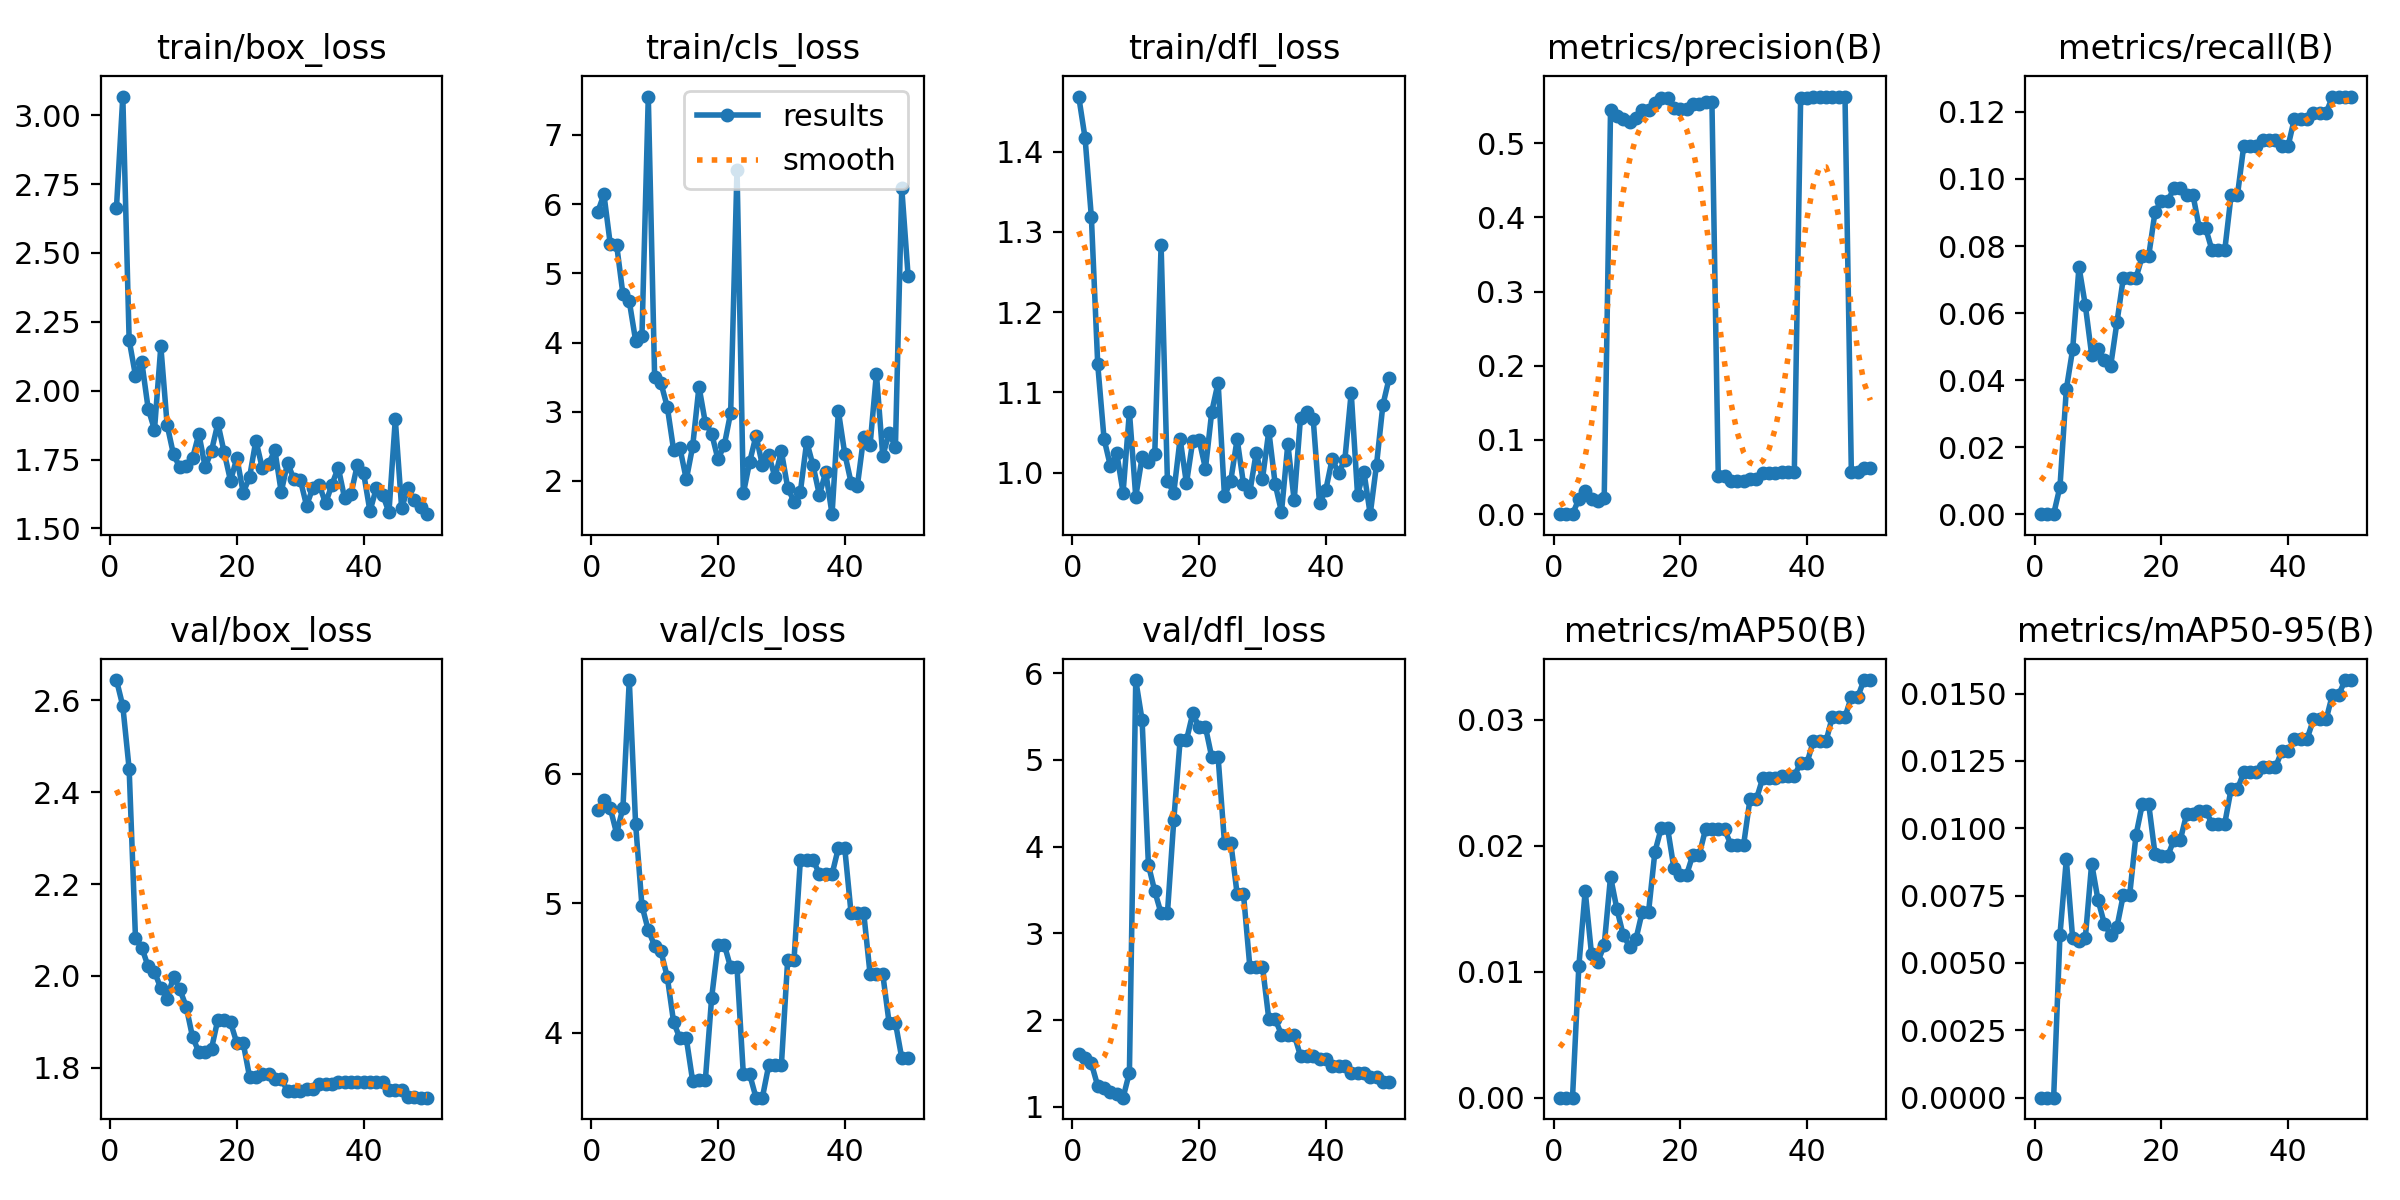

Values plotted in this chart, from the file beside it:
epoch, time, train/box_loss, train/cls_loss, train/dfl_loss, metrics/precision(B), metrics/recall(B), metrics/mAP50(B), metrics/mAP50-95(B), val/box_loss, val/cls_loss, val/dfl_loss, lr/pg0, lr/pg1, lr/pg2
1, 30.85, 2.665, 5.881, 1.469, 0, 0, 0, 0, 2.644, 5.717, 1.603, 3.334e-05, 3.334e-05, 3.334e-05
2, 34.41, 3.068, 6.141, 1.417, 0, 0, 0, 0, 2.587, 5.796, 1.566, 8.16997e-05, 8.16997e-05, 8.16997e-05
3, 37.71, 2.184, 5.422, 1.318, 0, 0, 0, 0, 2.451, 5.735, 1.499, 0.0001281, 0.0001281, 0.0001281
4, 41.23, 2.055, 5.415, 1.135, 0.02049, 0.0082, 0.01045, 0.00605, 2.082, 5.539, 1.238, 0.0001725, 0.0001725, 0.0001725
5, 45.34, 2.104, 4.697, 1.042, 0.03116, 0.03724, 0.0164, 0.00884, 2.061, 5.738, 1.21, 0.0002149, 0.0002149, 0.0002149
6, 48.64, 1.935, 4.597, 1.008, 0.02066, 0.04918, 0.01138, 0.00591, 2.021, 6.725, 1.165, 0.0002553, 0.0002553, 0.0002553
7, 51.74, 1.858, 4.028, 1.024, 0.01716, 0.07377, 0.01079, 0.00582, 2.009, 5.611, 1.151, 0.0002938, 0.0002938, 0.0002938
8, 55.64, 2.161, 4.097, 0.975, 0.02166, 0.0623, 0.01209, 0.00593, 1.973, 4.98, 1.104, 0.0003303, 0.0003303, 0.0003303
9, 59.62, 1.875, 7.555, 1.076, 0.5444, 0.04754, 0.01753, 0.00869, 1.951, 4.791, 1.394, 0.0003648, 0.0003648, 0.0003648
10, 63.44, 1.768, 3.504, 0.9699, 0.5371, 0.04918, 0.01497, 0.00734, 1.998, 4.672, 5.922, 0.0003973, 0.0003973, 0.0003973
11, 66.38, 1.722, 3.414, 1.019, 0.533, 0.0459, 0.01291, 0.00646, 1.971, 4.627, 5.461, 0.0004278, 0.0004278, 0.0004278
12, 69.93, 1.725, 3.068, 1.014, 0.528, 0.04426, 0.01199, 0.00603, 1.933, 4.429, 3.789, 0.0004564, 0.0004564, 0.0004564
13, 73.55, 1.754, 2.446, 1.023, 0.5336, 0.05738, 0.01256, 0.00635, 1.867, 4.079, 3.486, 0.000483, 0.000483, 0.000483
14, 77.39, 1.844, 2.473, 1.283, 0.5446, 0.07049, 0.01474, 0.00753, 1.834, 3.955, 3.23, 0.0005075, 0.0005075, 0.0005075
15, 80.55, 1.722, 2.02, 0.9892, 0.5446, 0.07049, 0.01474, 0.00753, 1.834, 3.955, 3.23, 0.0005302, 0.0005302, 0.0005302
16, 84.84, 1.782, 2.497, 0.975, 0.5541, 0.07049, 0.01949, 0.00975, 1.842, 3.626, 4.304, 0.0005508, 0.0005508, 0.0005508
17, 88.46, 1.882, 3.362, 1.042, 0.5601, 0.07705, 0.02139, 0.0109, 1.905, 3.63, 5.228, 0.0005694, 0.0005694, 0.0005694
18, 284.8, 1.776, 2.842, 0.9866, 0.5601, 0.07705, 0.02139, 0.0109, 1.905, 3.63, 5.228, 0.0005861, 0.0005861, 0.0005861
19, 288.6, 1.673, 2.684, 1.04, 0.5474, 0.09016, 0.01821, 0.00904, 1.899, 4.27, 5.537, 0.0006008, 0.0006008, 0.0006008
20, 292.5, 1.756, 2.311, 1.041, 0.5465, 0.09344, 0.01768, 0.00897, 1.854, 4.678, 5.38, 0.0006135, 0.0006135, 0.0006135
21, 295.8, 1.63, 2.52, 1.005, 0.5465, 0.09344, 0.01768, 0.00897, 1.854, 4.678, 5.38, 0.0006243, 0.0006243, 0.0006243
22, 298.9, 1.686, 2.985, 1.076, 0.5521, 0.09729, 0.01928, 0.00958, 1.781, 4.503, 5.03, 0.000633, 0.000633, 0.000633
23, 461.3, 1.819, 6.499, 1.112, 0.5521, 0.09729, 0.01928, 0.00958, 1.781, 4.503, 5.03, 0.0006398, 0.0006398, 0.0006398
24, 465.3, 1.72, 1.818, 0.9707, 0.5553, 0.09508, 0.02131, 0.01054, 1.786, 3.677, 4.047, 0.0006446, 0.0006446, 0.0006446
25, 468.9, 1.735, 2.275, 0.9901, 0.5553, 0.09508, 0.02131, 0.01054, 1.786, 3.677, 4.047, 0.0006474, 0.0006474, 0.0006474
26, 684.4, 1.783, 2.654, 1.042, 0.05107, 0.08525, 0.02129, 0.01064, 1.776, 3.496, 3.453, 0.0006482, 0.0006482, 0.0006482
27, 687.5, 1.632, 2.231, 0.9859, 0.05107, 0.08525, 0.02129, 0.01064, 1.776, 3.496, 3.453, 0.0006471, 0.0006471, 0.0006471
28, 690.5, 1.738, 2.372, 0.9754, 0.04537, 0.07869, 0.02006, 0.01017, 1.75, 3.745, 2.617, 0.0006439, 0.0006439, 0.0006439
29, 693.9, 1.678, 2.053, 1.024, 0.04537, 0.07869, 0.02006, 0.01017, 1.75, 3.745, 2.617, 0.0006388, 0.0006388, 0.0006388
30, 697.8, 1.678, 2.426, 0.9923, 0.04537, 0.07869, 0.02006, 0.01017, 1.75, 3.745, 2.617, 0.0006317, 0.0006317, 0.0006317
31, 700.6, 1.583, 1.902, 1.052, 0.04774, 0.09508, 0.02366, 0.01145, 1.755, 4.565, 2.01, 0.0006227, 0.0006227, 0.0006227
32, 704.2, 1.648, 1.697, 0.9858, 0.04774, 0.09508, 0.02366, 0.01145, 1.755, 4.565, 2.01, 0.0006116, 0.0006116, 0.0006116
33, 708.1, 1.659, 1.843, 0.9509, 0.05504, 0.1098, 0.02532, 0.01207, 1.766, 5.337, 1.831, 0.0005986, 0.0005986, 0.0005986
34, 712, 1.591, 2.567, 1.036, 0.05504, 0.1098, 0.02532, 0.01207, 1.766, 5.337, 1.831, 0.0005778, 0.0005778, 0.0005778
35, 715.2, 1.659, 2.223, 0.9653, 0.05504, 0.1098, 0.02532, 0.01207, 1.766, 5.337, 1.831, 0.0005448, 0.0005448, 0.0005448
36, 718.9, 1.721, 1.796, 1.069, 0.05663, 0.1115, 0.02553, 0.01226, 1.77, 5.224, 1.585, 0.0005118, 0.0005118, 0.0005118
37, 721.9, 1.61, 2.127, 1.076, 0.05663, 0.1115, 0.02553, 0.01226, 1.77, 5.224, 1.585, 0.0004788, 0.0004788, 0.0004788
38, 725.3, 1.624, 1.519, 1.067, 0.05663, 0.1115, 0.02553, 0.01226, 1.77, 5.224, 1.585, 0.0004458, 0.0004458, 0.0004458
39, 728.6, 1.73, 3.008, 0.9617, 0.561, 0.1098, 0.02656, 0.01286, 1.769, 5.427, 1.547, 0.0004127, 0.0004127, 0.0004127
40, 732.6, 1.701, 2.396, 0.9788, 0.561, 0.1098, 0.02656, 0.01286, 1.769, 5.427, 1.547, 0.0003797, 0.0003797, 0.0003797
41, 743.8, 1.563, 1.976, 1.017, 0.5614, 0.118, 0.02827, 0.01332, 1.769, 4.923, 1.475, 0.0003467, 0.0003467, 0.0003467
42, 746.9, 1.645, 1.932, 0.9992, 0.5614, 0.118, 0.02827, 0.01332, 1.769, 4.923, 1.475, 0.0003137, 0.0003137, 0.0003137
43, 750, 1.623, 2.64, 1.016, 0.5614, 0.118, 0.02827, 0.01332, 1.769, 4.923, 1.475, 0.0002807, 0.0002807, 0.0002807
44, 753.3, 1.558, 2.519, 1.1, 0.5627, 0.1197, 0.0302, 0.01404, 1.751, 4.453, 1.385, 0.0002477, 0.0002477, 0.0002477
45, 756.7, 1.896, 3.549, 0.9724, 0.5627, 0.1197, 0.0302, 0.01404, 1.751, 4.453, 1.385, 0.0002147, 0.0002147, 0.0002147
46, 760.2, 1.575, 2.363, 1.001, 0.5627, 0.1197, 0.0302, 0.01404, 1.751, 4.453, 1.385, 0.0001817, 0.0001817, 0.0001817
47, 763.2, 1.645, 2.687, 0.9482, 0.05734, 0.1246, 0.03178, 0.01496, 1.737, 4.075, 1.343, 0.0001487, 0.0001487, 0.0001487
48, 766.2, 1.602, 2.497, 1.01, 0.05734, 0.1246, 0.03178, 0.01496, 1.737, 4.075, 1.343, 0.0001157, 0.0001157, 0.0001157
49, 769, 1.578, 6.233, 1.084, 0.06155, 0.1246, 0.03313, 0.0155, 1.735, 3.803, 1.286, 8.26832e-05, 8.26832e-05, 8.26832e-05
50, 772, 1.552, 4.963, 1.118, 0.06155, 0.1246, 0.03313, 0.0155, 1.735, 3.803, 1.286, 4.96766e-05, 4.96766e-05, 4.96766e-05
